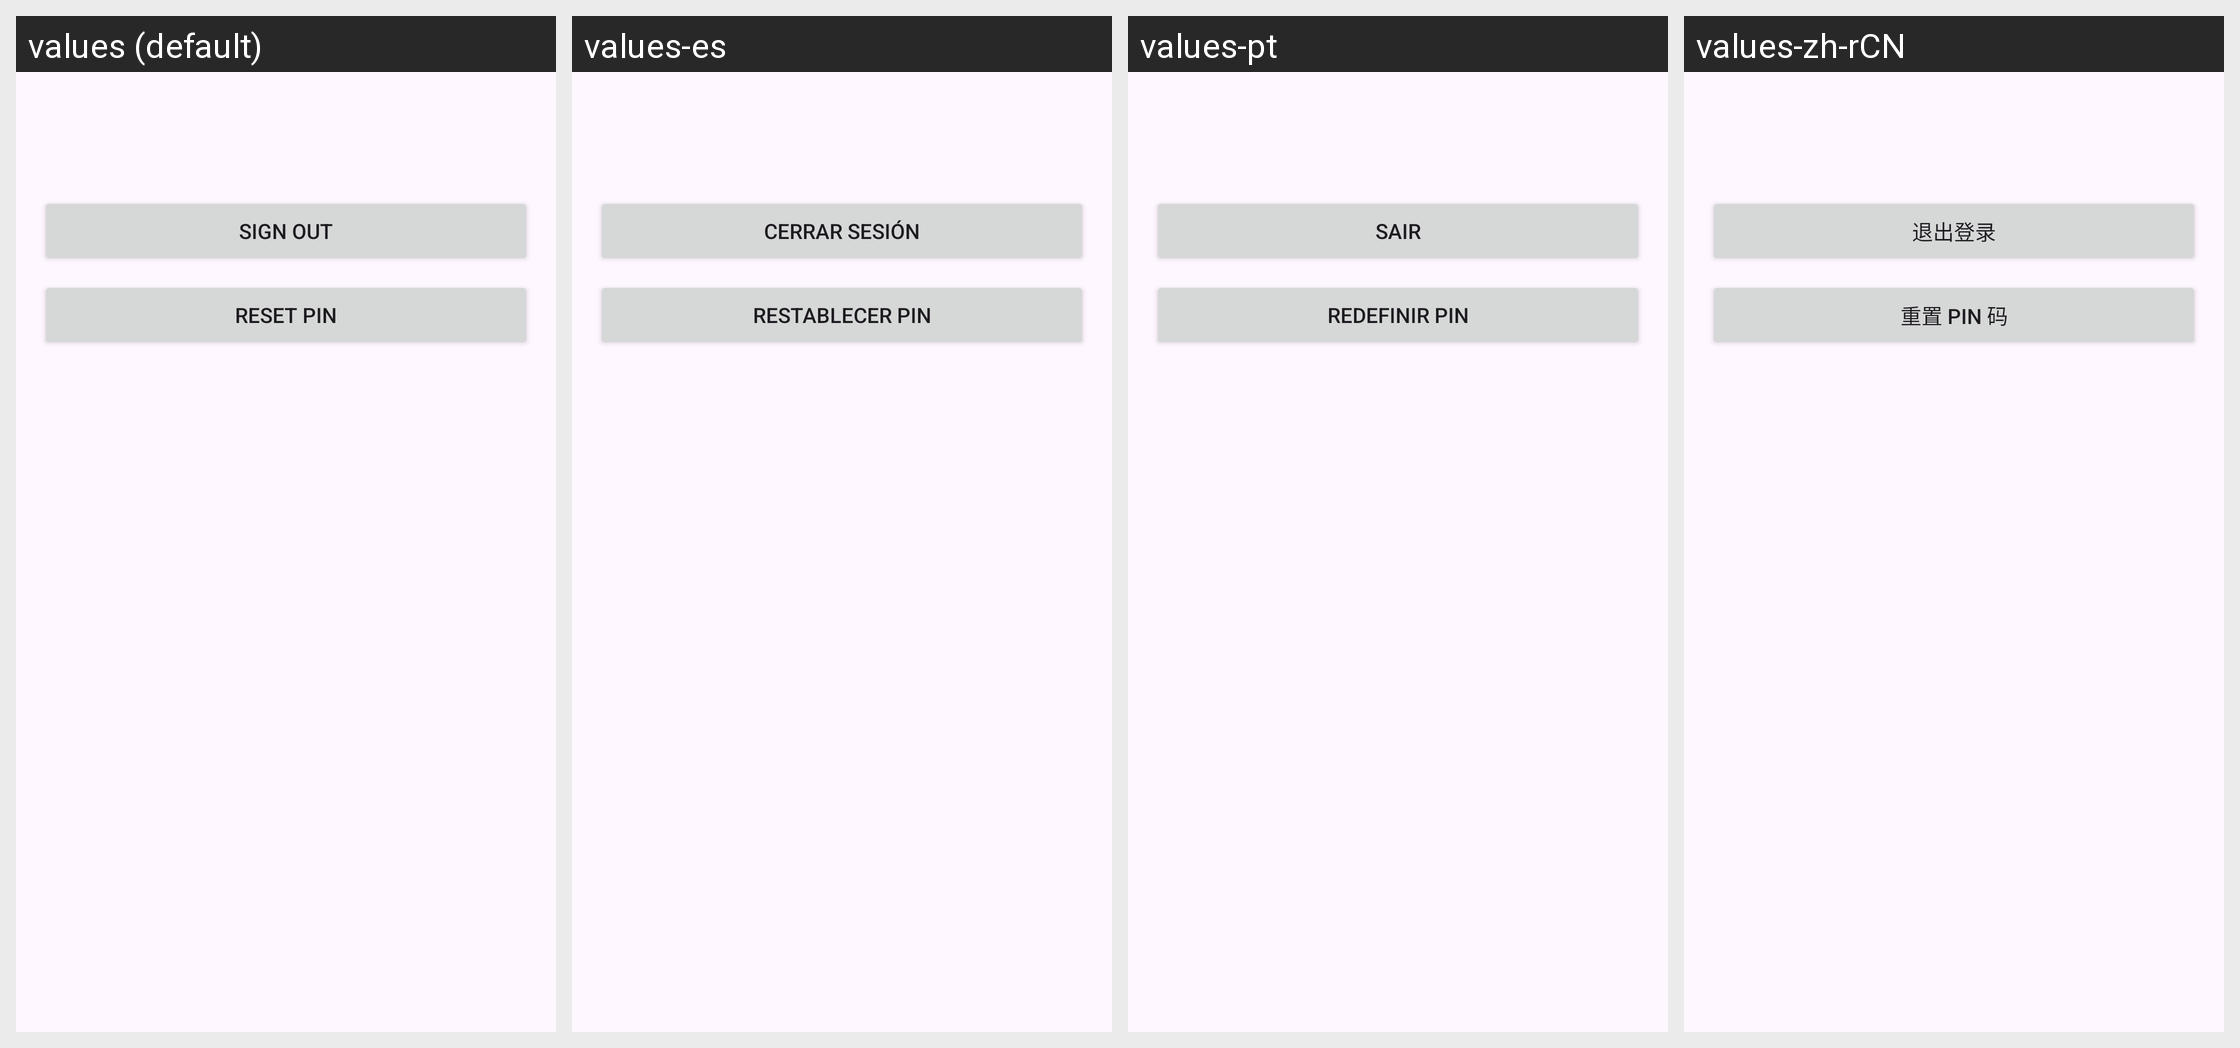

This grid shows one Android layout under several languages. Give, for every string resource on the screen, its name, the default text and each shown locale's text.
Android screen res/layout/fragment_settings.xml rendered under 4 locales, left to right: values (default), values-es, values-pt, values-zh-rCN. Device: Nexus 5 (rendered at 1080×1920; each locale shown at half size, 540×960, under a caption strip naming it); theme Theme.DenariiDolor.
Other locales in the repository, not shown: values-ar, values-fr, values-hi.
Strings drawn on this screen, with the default value and each locale's value (text and hints the layout hard-codes, and strings that could not be matched under every locale, appear in the picture but are not listed):

sign_out
  values: Sign Out
  values-es: Cerrar sesión
  values-pt: Sair
  values-zh-rCN: 退出登录

reset_pin
  values: Reset PIN
  values-es: Restablecer PIN
  values-pt: Redefinir PIN
  values-zh-rCN: 重置 PIN 码
